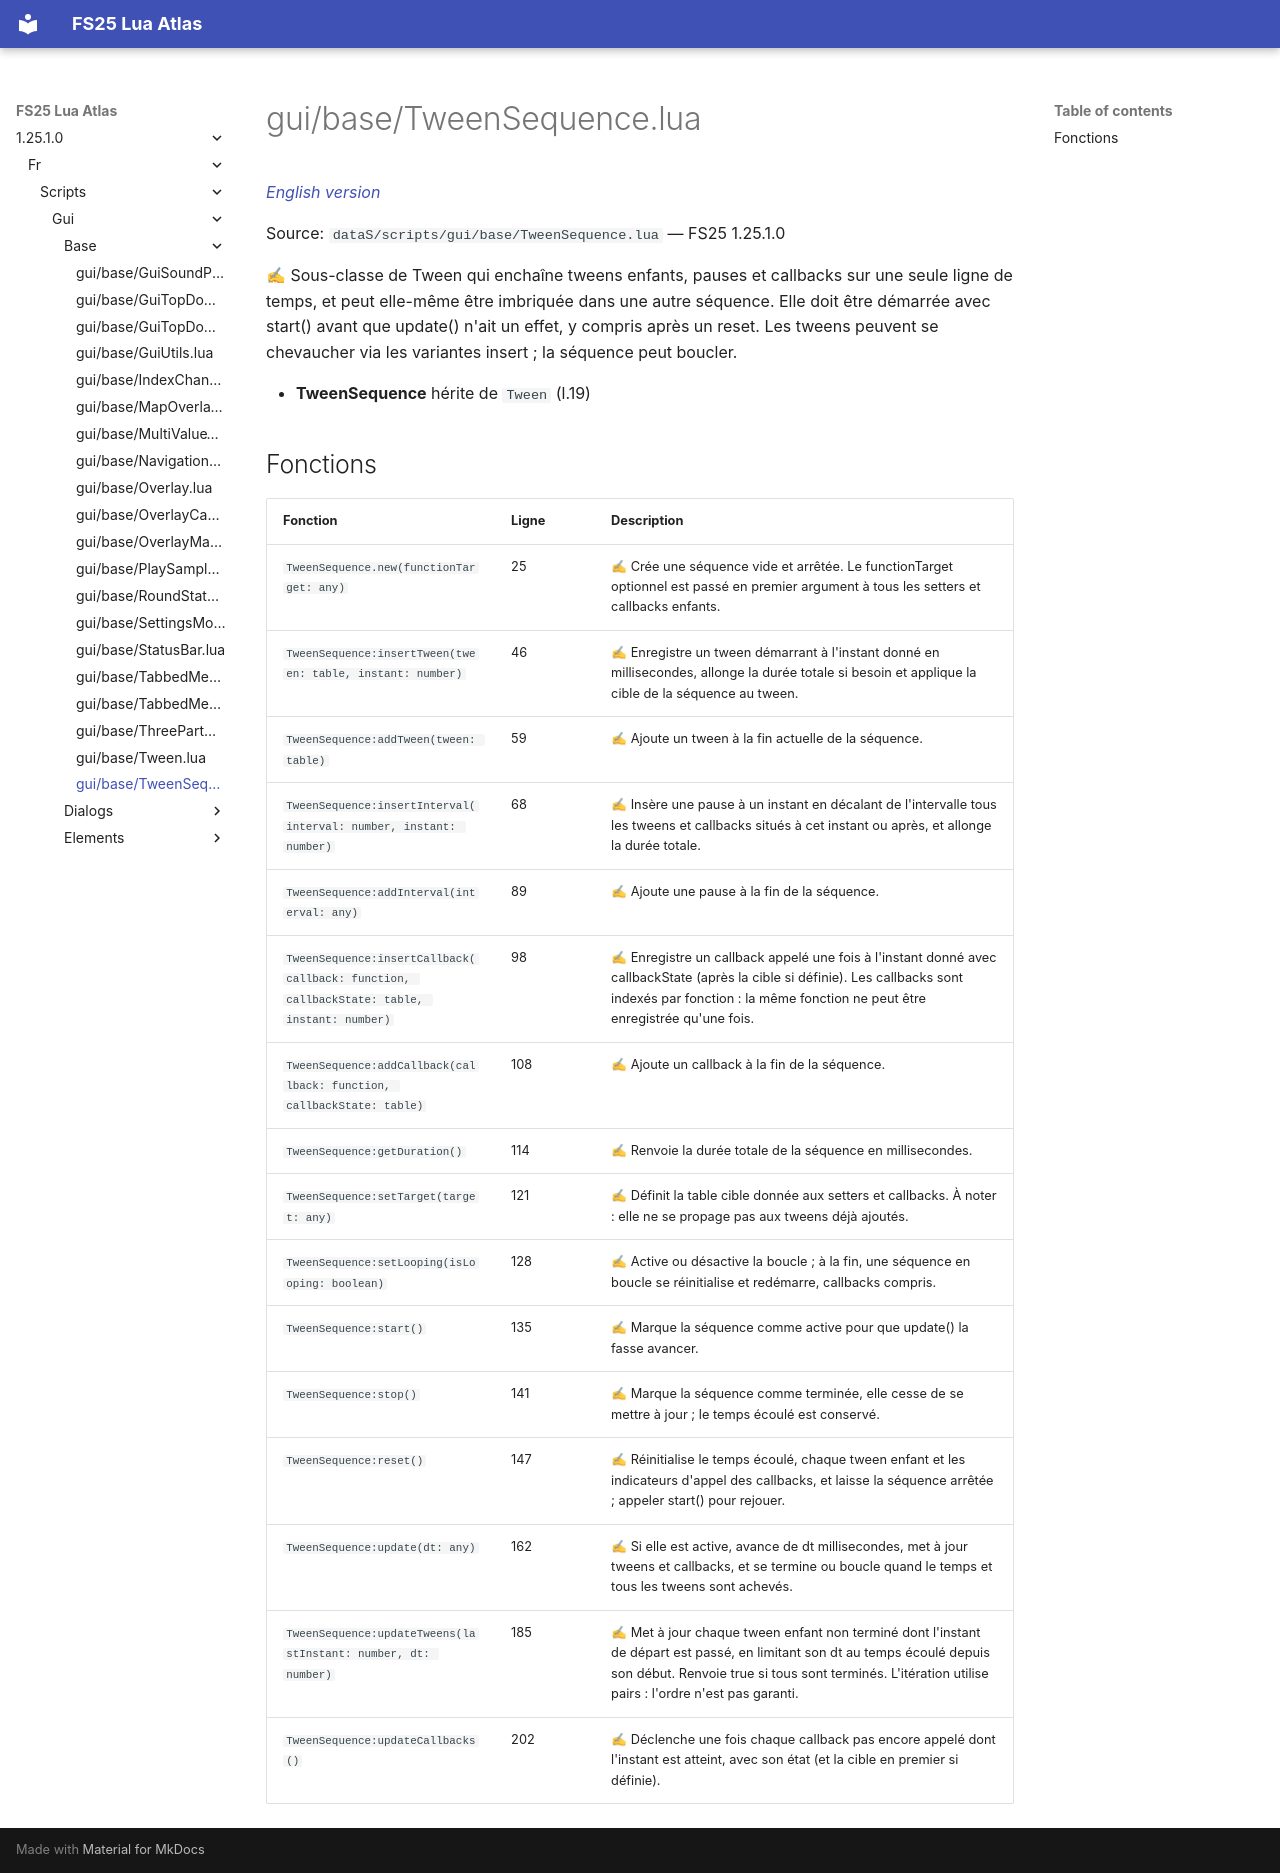

repository: Tim0219800/fs25-lua-atlas · page: 1.25.1.0/fr/scripts/gui/base/TweenSequence.html · generator: mkdocs

# gui/base/TweenSequence.lua

*[English version](../../../../scripts/gui/base/TweenSequence.md)*

Source: `dataS/scripts/gui/base/TweenSequence.lua` — FS25 1.25.1.0

✍ Sous-classe de Tween qui enchaîne tweens enfants, pauses et callbacks sur une seule ligne de temps, et peut elle-même être imbriquée dans une autre séquence. Elle doit être démarrée avec start() avant que update() n'ait un effet, y compris après un reset. Les tweens peuvent se chevaucher via les variantes insert ; la séquence peut boucler.

- **TweenSequence** hérite de `Tween` (l.19)

## Fonctions

| Fonction | Ligne | Description |
|---|---|---|
| `TweenSequence.new(functionTarget: any)` | 25 | ✍ Crée une séquence vide et arrêtée. Le functionTarget optionnel est passé en premier argument à tous les setters et callbacks enfants. |
| `TweenSequence:insertTween(tween: table, instant: number)` | 46 | ✍ Enregistre un tween démarrant à l'instant donné en millisecondes, allonge la durée totale si besoin et applique la cible de la séquence au tween. |
| `TweenSequence:addTween(tween: table)` | 59 | ✍ Ajoute un tween à la fin actuelle de la séquence. |
| `TweenSequence:insertInterval(interval: number, instant: number)` | 68 | ✍ Insère une pause à un instant en décalant de l'intervalle tous les tweens et callbacks situés à cet instant ou après, et allonge la durée totale. |
| `TweenSequence:addInterval(interval: any)` | 89 | ✍ Ajoute une pause à la fin de la séquence. |
| `TweenSequence:insertCallback(callback: function, callbackState: table, instant: number)` | 98 | ✍ Enregistre un callback appelé une fois à l'instant donné avec callbackState (après la cible si définie). Les callbacks sont indexés par fonction : la même fonction ne peut être enregistrée qu'une fois. |
| `TweenSequence:addCallback(callback: function, callbackState: table)` | 108 | ✍ Ajoute un callback à la fin de la séquence. |
| `TweenSequence:getDuration()` | 114 | ✍ Renvoie la durée totale de la séquence en millisecondes. |
| `TweenSequence:setTarget(target: any)` | 121 | ✍ Définit la table cible donnée aux setters et callbacks. À noter : elle ne se propage pas aux tweens déjà ajoutés. |
| `TweenSequence:setLooping(isLooping: boolean)` | 128 | ✍ Active ou désactive la boucle ; à la fin, une séquence en boucle se réinitialise et redémarre, callbacks compris. |
| `TweenSequence:start()` | 135 | ✍ Marque la séquence comme active pour que update() la fasse avancer. |
| `TweenSequence:stop()` | 141 | ✍ Marque la séquence comme terminée, elle cesse de se mettre à jour ; le temps écoulé est conservé. |
| `TweenSequence:reset()` | 147 | ✍ Réinitialise le temps écoulé, chaque tween enfant et les indicateurs d'appel des callbacks, et laisse la séquence arrêtée ; appeler start() pour rejouer. |
| `TweenSequence:update(dt: any)` | 162 | ✍ Si elle est active, avance de dt millisecondes, met à jour tweens et callbacks, et se termine ou boucle quand le temps et tous les tweens sont achevés. |
| `TweenSequence:updateTweens(lastInstant: number, dt: number)` | 185 | ✍ Met à jour chaque tween enfant non terminé dont l'instant de départ est passé, en limitant son dt au temps écoulé depuis son début. Renvoie true si tous sont terminés. L'itération utilise pairs : l'ordre n'est pas garanti. |
| `TweenSequence:updateCallbacks()` | 202 | ✍ Déclenche une fois chaque callback pas encore appelé dont l'instant est atteint, avec son état (et la cible en premier si définie). |
